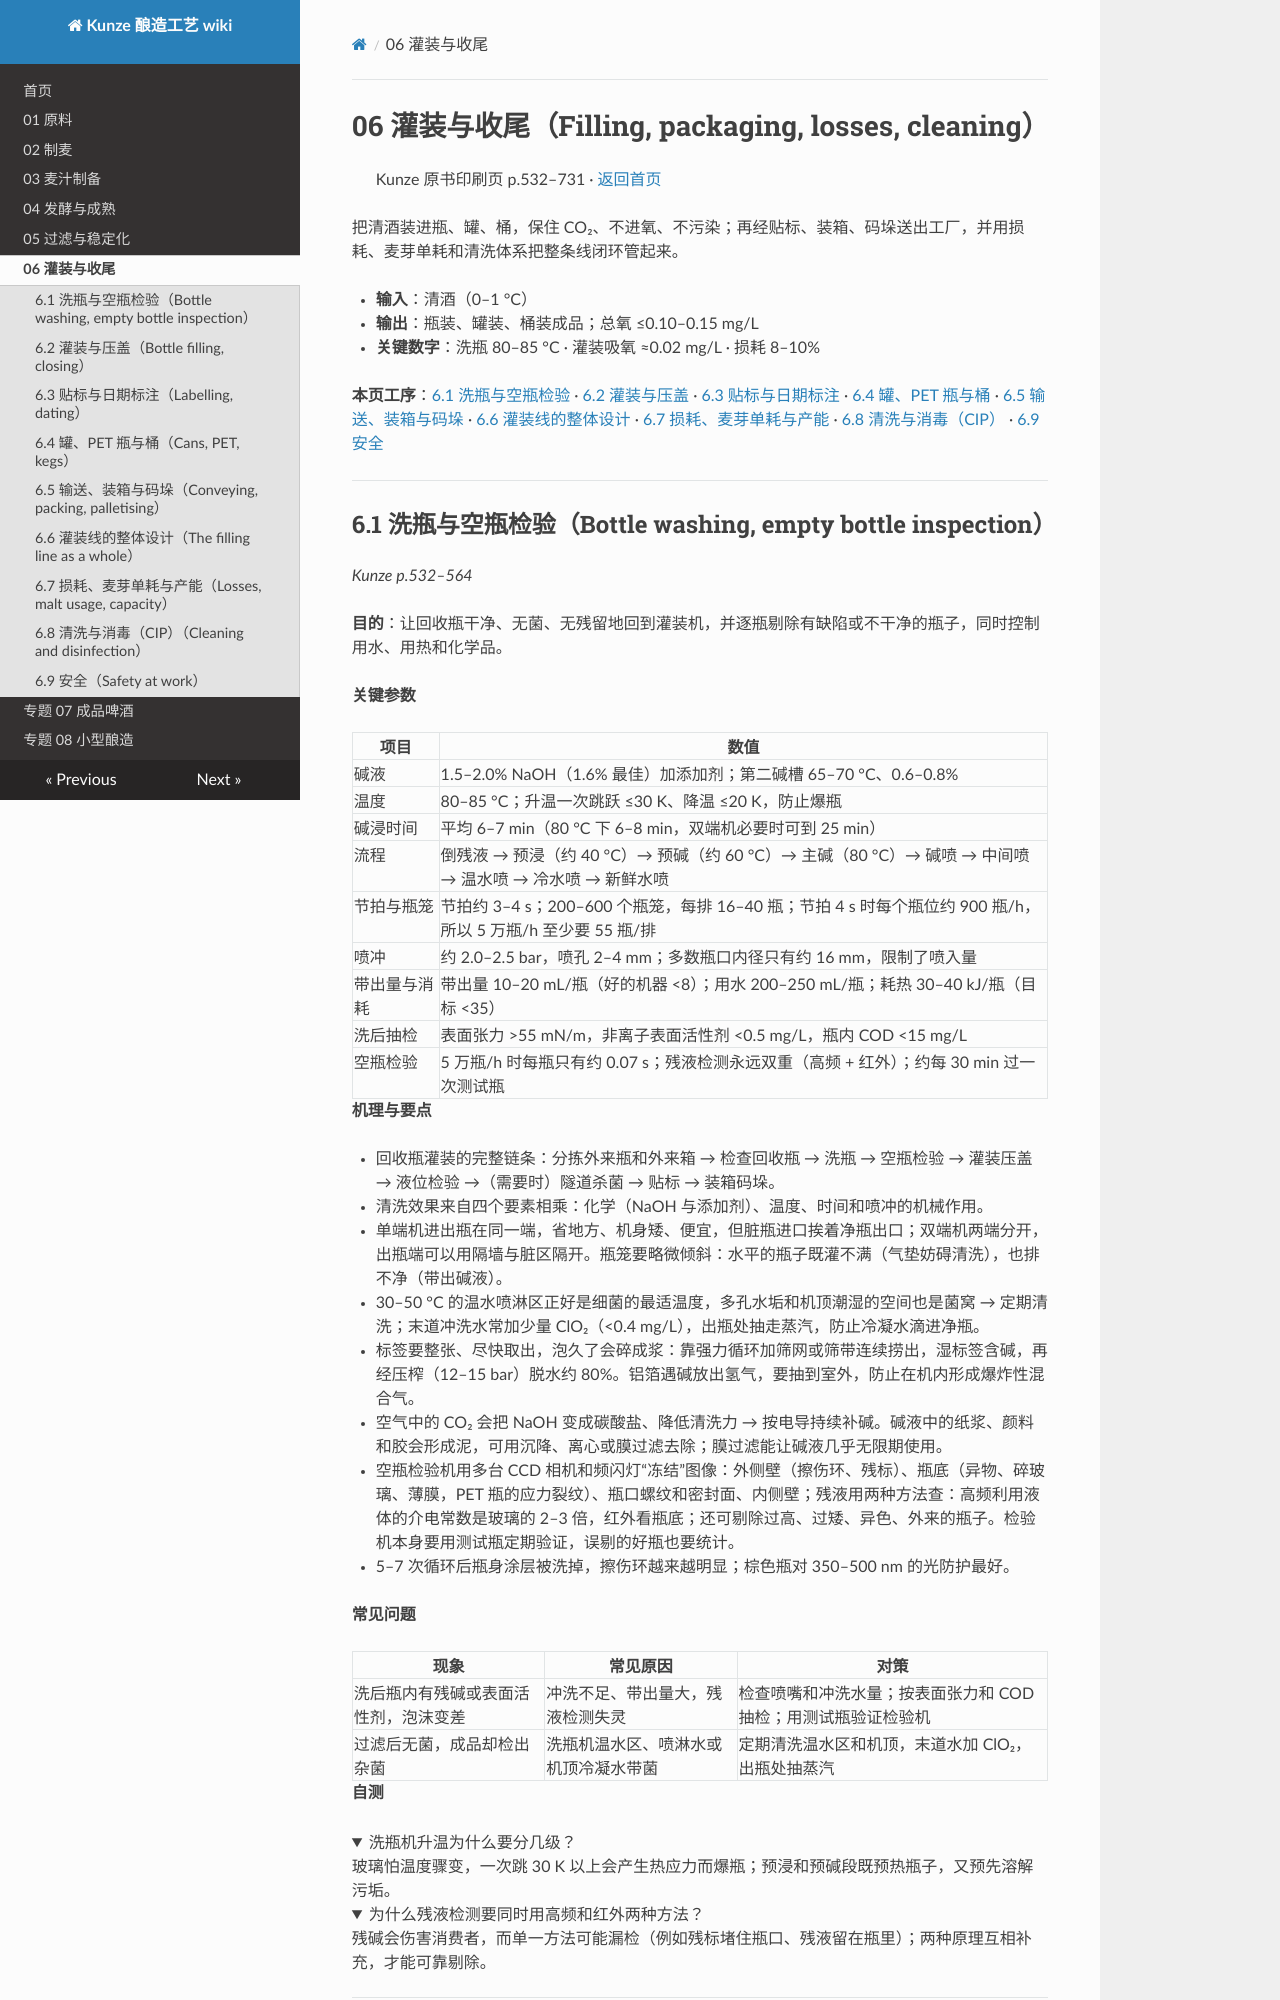

repository: mrgreedcp-spec/kunze-brewing-wiki · page: 06-filling-cleaning/index.html · generator: mkdocs

# 06 灌装与收尾（Filling, packaging, losses, cleaning）

> Kunze 原书印刷页 p.532–731 · [返回首页](README.md)

把清酒装进瓶、罐、桶，保住 CO₂、不进氧、不污染；再经贴标、装箱、码垛送出工厂，并用损耗、麦芽单耗和清洗体系把整条线闭环管起来。

- **输入**：清酒（0–1 °C）
- **输出**：瓶装、罐装、桶装成品；总氧 ≤0.10–0.15 mg/L
- **关键数字**：洗瓶 80–85 °C · 灌装吸氧 ≈0.02 mg/L · 损耗 8–10%

**本页工序**：[6.1 洗瓶与空瓶检验](#s6-1) · [6.2 灌装与压盖](#s6-2) · [6.3 贴标与日期标注](#s6-3) · [6.4 罐、PET 瓶与桶](#s6-4) · [6.5 输送、装箱与码垛](#s6-5) · [6.6 灌装线的整体设计](#s6-6) · [6.7 损耗、麦芽单耗与产能](#s6-7) · [6.8 清洗与消毒（CIP）](#s6-8) · [6.9 安全](#s6-9)

---

<a id="s6-1"></a>
